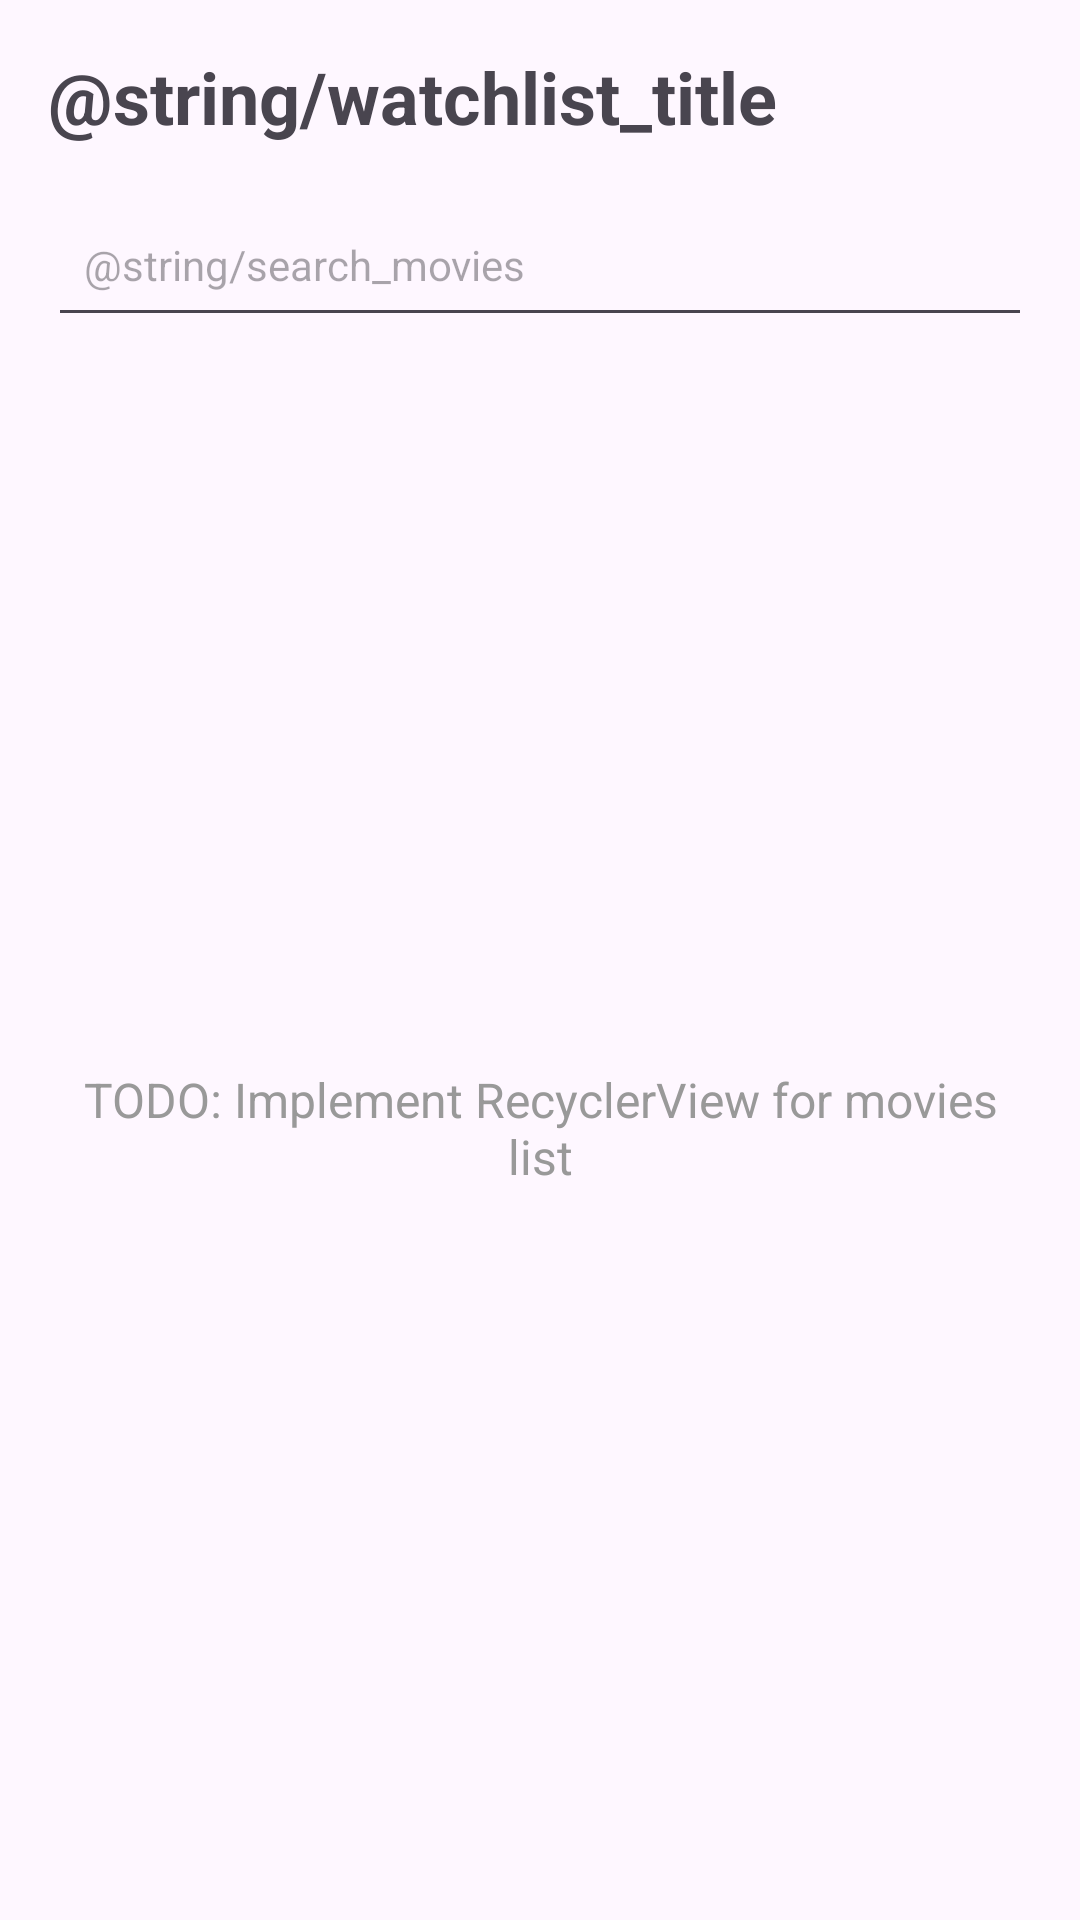

The Android layout XML behind this screen, and the referenced resources:
<!-- AndroidManifest.xml: application theme Theme.ReelMate -->
<!-- res/layout/activity_watchlist.xml -->
<?xml version="1.0" encoding="utf-8"?>
<LinearLayout xmlns:android="http://schemas.android.com/apk/res/android"
    android:layout_width="match_parent"
    android:layout_height="match_parent"
    android:orientation="vertical"
    android:padding="16dp">

    
    <TextView
        android:id="@+id/watchlist_title"
        android:layout_width="wrap_content"
        android:layout_height="wrap_content"
        android:text="@string/watchlist_title"
        android:textSize="24sp"
        android:textStyle="bold"
        android:layout_marginBottom="16dp" />

    
    <EditText
        android:id="@+id/search_edit_text"
        android:layout_width="match_parent"
        android:layout_height="48dp"
        android:hint="@string/search_movies"
        android:padding="12dp"
        android:layout_marginBottom="16dp"
        android:textSize="14sp" />

    
    <TextView
        android:id="@+id/empty_text"
        android:layout_width="match_parent"
        android:layout_height="match_parent"
        android:text="TODO: Implement RecyclerView for movies list"
        android:gravity="center"
        android:textSize="16sp"
        android:textColor="#999999" />

</LinearLayout>
<!-- resources referenced by this layout -->
<resources>
  <style name="Theme.ReelMate" parent="Base.Theme.ReelMate" />
  <style name="Base.Theme.ReelMate" parent="Theme.Material3.DayNight.NoActionBar">
          
          
      </style>
</resources>
